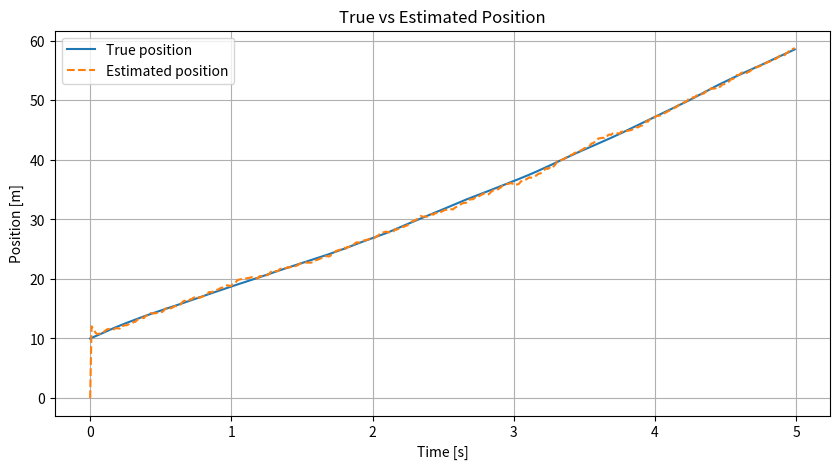
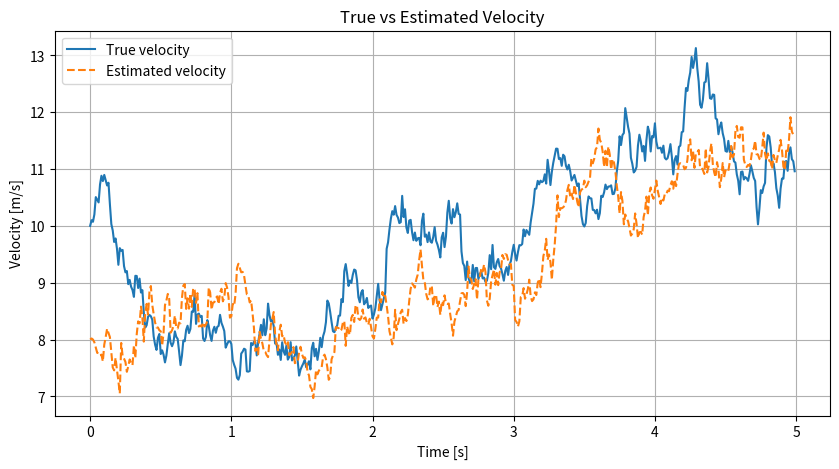

Reproduce these figures in Python, in order.
import numpy as np
import matplotlib.pyplot as plt


def simulate_true_system(n_steps, dt, process_std, p0, v0):
    x_true = np.zeros((2, n_steps))
    x_true[:, 0] = [p0, v0]

    for k in range(1, n_steps):
        w = np.random.randn() * process_std
        p_prev, v_prev = x_true[:, k - 1]

        p_new = p_prev + dt * v_prev
        v_new = v_prev + w

        x_true[:, k] = [p_new, v_new]

    return x_true


def generate_measurements(x_true, beacons, sigma_r):
    n_steps = x_true.shape[1]
    m = len(beacons)
    z = np.zeros((m, n_steps))

    for k in range(n_steps):
        p = x_true[0, k]
        for i, b in enumerate(beacons):
            z[i, k] = abs(p - b) + np.random.randn() * sigma_r

    return z


def f(x, dt):
    p, v = x
    return np.array([p + dt * v, v])


def F_jacobian(dt):
    return np.array([
        [1.0, dt],
        [0.0, 1.0]
    ])


def h(x, beacons):
    p = x[0]
    return np.array([abs(p - b) for b in beacons])


def H_jacobian(x, beacons):
    p = x[0]
    H = np.zeros((len(beacons), 2))

    for i, b in enumerate(beacons):
        if p > b:
            dp = 1.0
        elif p < b:
            dp = -1.0
        else:
            dp = 0.0

        H[i, 0] = dp
        H[i, 1] = 0.0

    return H


def ekf(beacons, z, dt, Q, R, x0_hat, P0):
    n_steps = z.shape[1]
    x_hat = np.zeros((2, n_steps))
    P_hist = np.zeros((2, 2, n_steps))

    x_hat[:, 0] = x0_hat
    P_hist[:, :, 0] = P0

    F = F_jacobian(dt)

    for k in range(1, n_steps):
        x_pred = f(x_hat[:, k - 1], dt)
        P_pred = F @ P_hist[:, :, k - 1] @ F.T + Q

        H = H_jacobian(x_pred, beacons)
        z_pred = h(x_pred, beacons)
        y = z[:, k] - z_pred

        S = H @ P_pred @ H.T + R
        K = P_pred @ H.T @ np.linalg.inv(S)

        x_upd = x_pred + K @ y
        P_upd = (np.eye(2) - K @ H) @ P_pred

        x_hat[:, k] = x_upd
        P_hist[:, :, k] = P_upd

    return x_hat, P_hist


def compute_rmse(true_signal, est_signal):
    return np.sqrt(np.mean((true_signal - est_signal) ** 2))


def main():
    np.random.seed(42)

    dt = 0.01
    T = 5.0
    n_steps = int(T / dt)

    p0 = 10
    v0 = 10
    process_std = 0.2

    beacons = np.array([-20.0, 120.0])
    sigma_r = 1.5

    x_true = simulate_true_system(n_steps, dt, process_std, p0, v0)
    z = generate_measurements(x_true, beacons, sigma_r)

    q_p = 0.01
    q_v = process_std ** 2
    Q = np.array([
        [q_p, 0.0],
        [0.0, q_v]
    ])

    R = (sigma_r ** 2) * np.eye(len(beacons))

    x0_hat = np.array([0.0, 8.0])
    P0 = np.diag([25.0, 4.0])

    x_hat, _ = ekf(beacons, z, dt, Q, R, x0_hat, P0)

    pos_rmse = compute_rmse(x_true[0, :], x_hat[0, :])
    vel_rmse = compute_rmse(x_true[1, :], x_hat[1, :])

    print("===== STEP 1 RESULTS =====")
    print(f"Position RMSE: {pos_rmse:.3f} m")
    print(f"Velocity RMSE: {vel_rmse:.3f} m/s")

    t = np.arange(n_steps) * dt

    plt.figure(figsize=(10, 5))
    plt.plot(t, x_true[0, :], label="True position")
    plt.plot(t, x_hat[0, :], "--", label="Estimated position")
    plt.xlabel("Time [s]")
    plt.ylabel("Position [m]")
    plt.title("True vs Estimated Position")
    plt.grid(True)
    plt.legend()

    plt.figure(figsize=(10, 5))
    plt.plot(t, x_true[1, :], label="True velocity")
    plt.plot(t, x_hat[1, :], "--", label="Estimated velocity")
    plt.xlabel("Time [s]")
    plt.ylabel("Velocity [m/s]")
    plt.title("True vs Estimated Velocity")
    plt.grid(True)
    plt.legend()

    plt.show()


if __name__ == "__main__":
    main()
